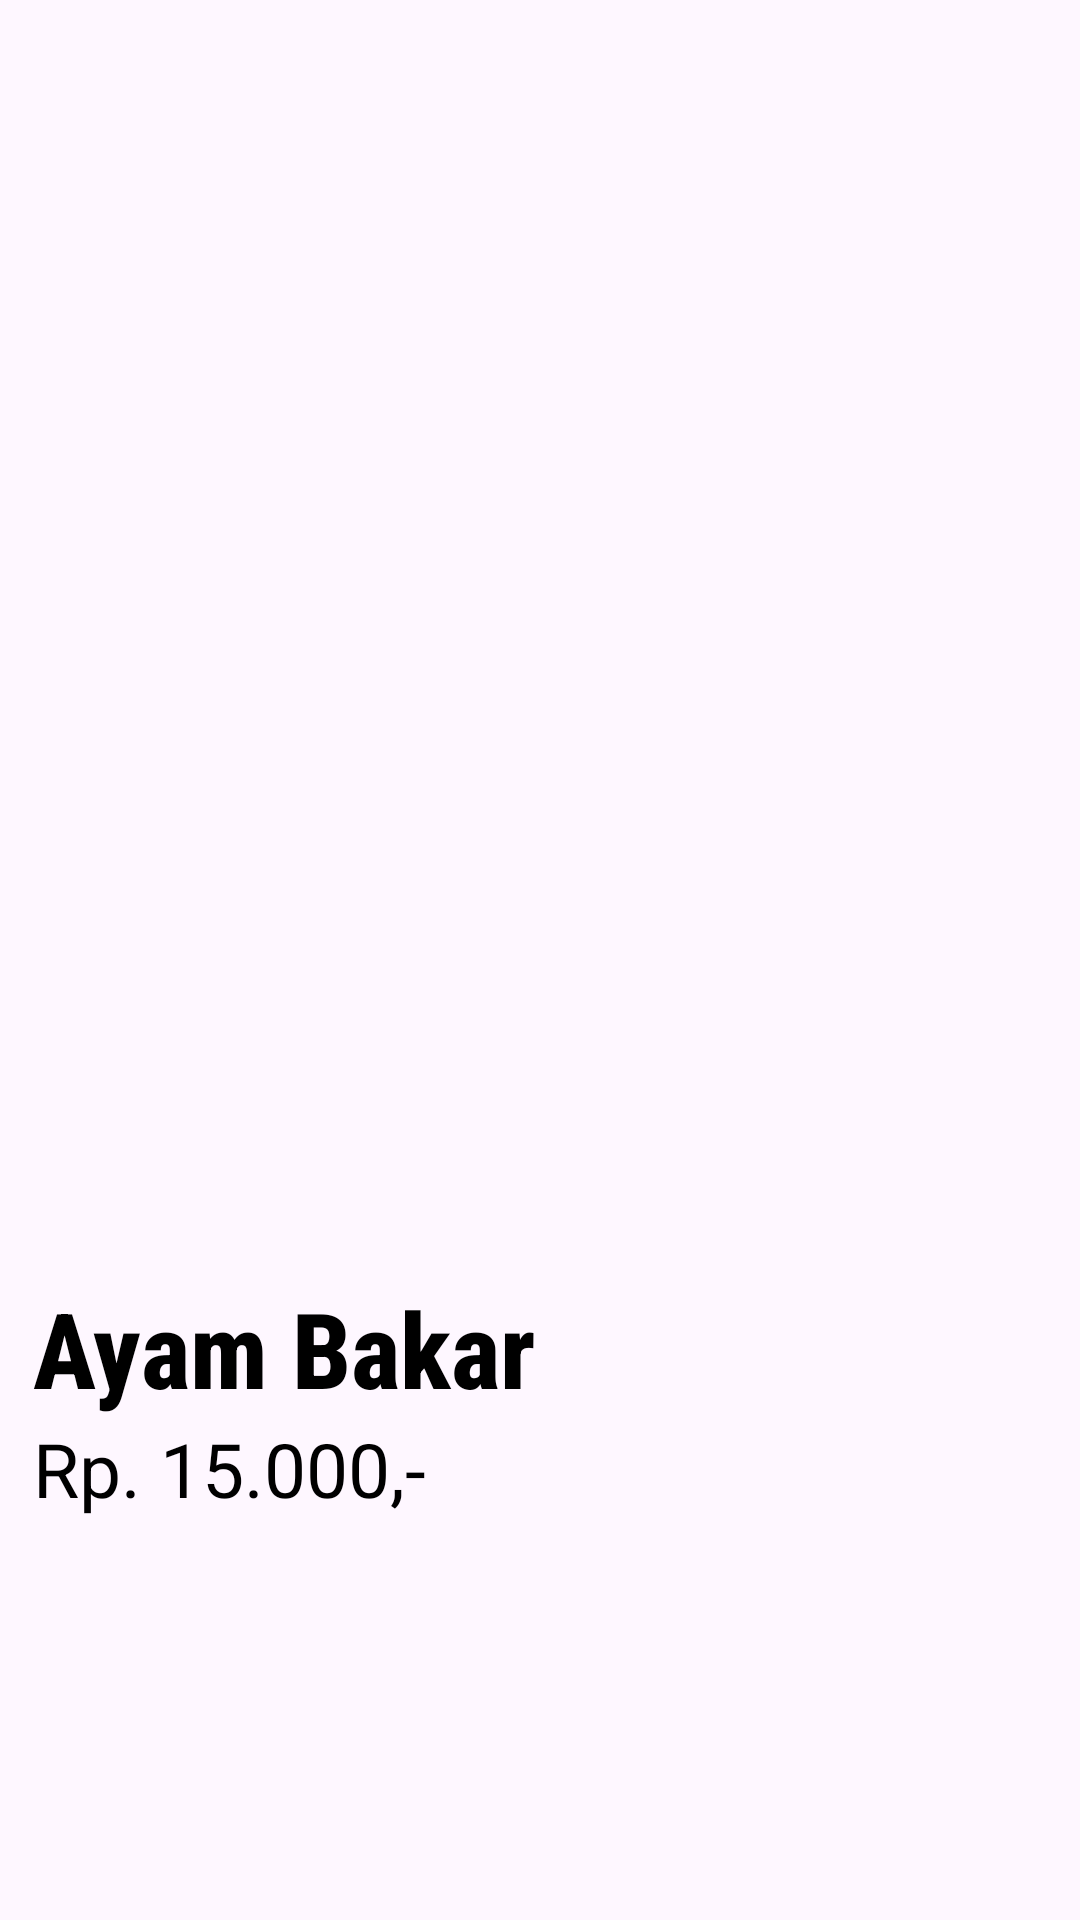

Here is an Android app screen rendered from its layout file. Give the layout XML and the strings, colors and styles it references.
<!-- AndroidManifest.xml: application theme Theme.Challenge3Recyclerview -->
<!-- res/layout/adapter_main.xml -->
<?xml version="1.0" encoding="utf-8"?>
<androidx.constraintlayout.widget.ConstraintLayout xmlns:android="http://schemas.android.com/apk/res/android"
    xmlns:tools="http://schemas.android.com/tools"
    android:layout_width="wrap_content"
    android:layout_height="wrap_content">

    <LinearLayout
        android:id="@+id/satu_menu"
        android:layout_width="wrap_content"
        android:layout_height="wrap_content"
        android:layout_margin="14dp"
        android:orientation="vertical"
        tools:ignore="MissingConstraints">

        <ImageView
            android:id="@+id/foto_menu"
            android:layout_width="wrap_content"
            android:layout_height="426dp"
            tools:src="@drawable/lauk" />

        <TextView
            android:id="@+id/nama_makanan"
            android:layout_width="wrap_content"
            android:layout_height="wrap_content"
            android:text="@string/ayam_bakar"
            android:textSize="35sp"
            android:textStyle="bold"
            android:textColor="@color/black"
            android:layout_gravity="start"
            android:layout_marginStart="11dp"
            android:fontFamily="sans-serif-condensed-medium"
            />

        <TextView
            android:id="@+id/harga_makanan"
            android:layout_width="wrap_content"
            android:layout_height="wrap_content"
            android:textColor="@color/black"
            android:textStyle="normal"
            android:text="@string/rp_15_000"
            android:textSize="25sp"
            android:layout_marginStart="11dp"
            />

    </LinearLayout>

</androidx.constraintlayout.widget.ConstraintLayout>
<!-- resources referenced by this layout -->
<resources>
  <color name="black">#FF000000</color>
  <string name="ayam_bakar">Ayam Bakar</string>
  <string name="rp_15_000">Rp. 15.000,-</string>
  <style name="Theme.Challenge3Recyclerview" parent="Base.Theme.Challenge3Recyclerview" />
  <style name="Base.Theme.Challenge3Recyclerview" parent="Theme.Material3.DayNight.NoActionBar">
          
          
      </style>
</resources>
